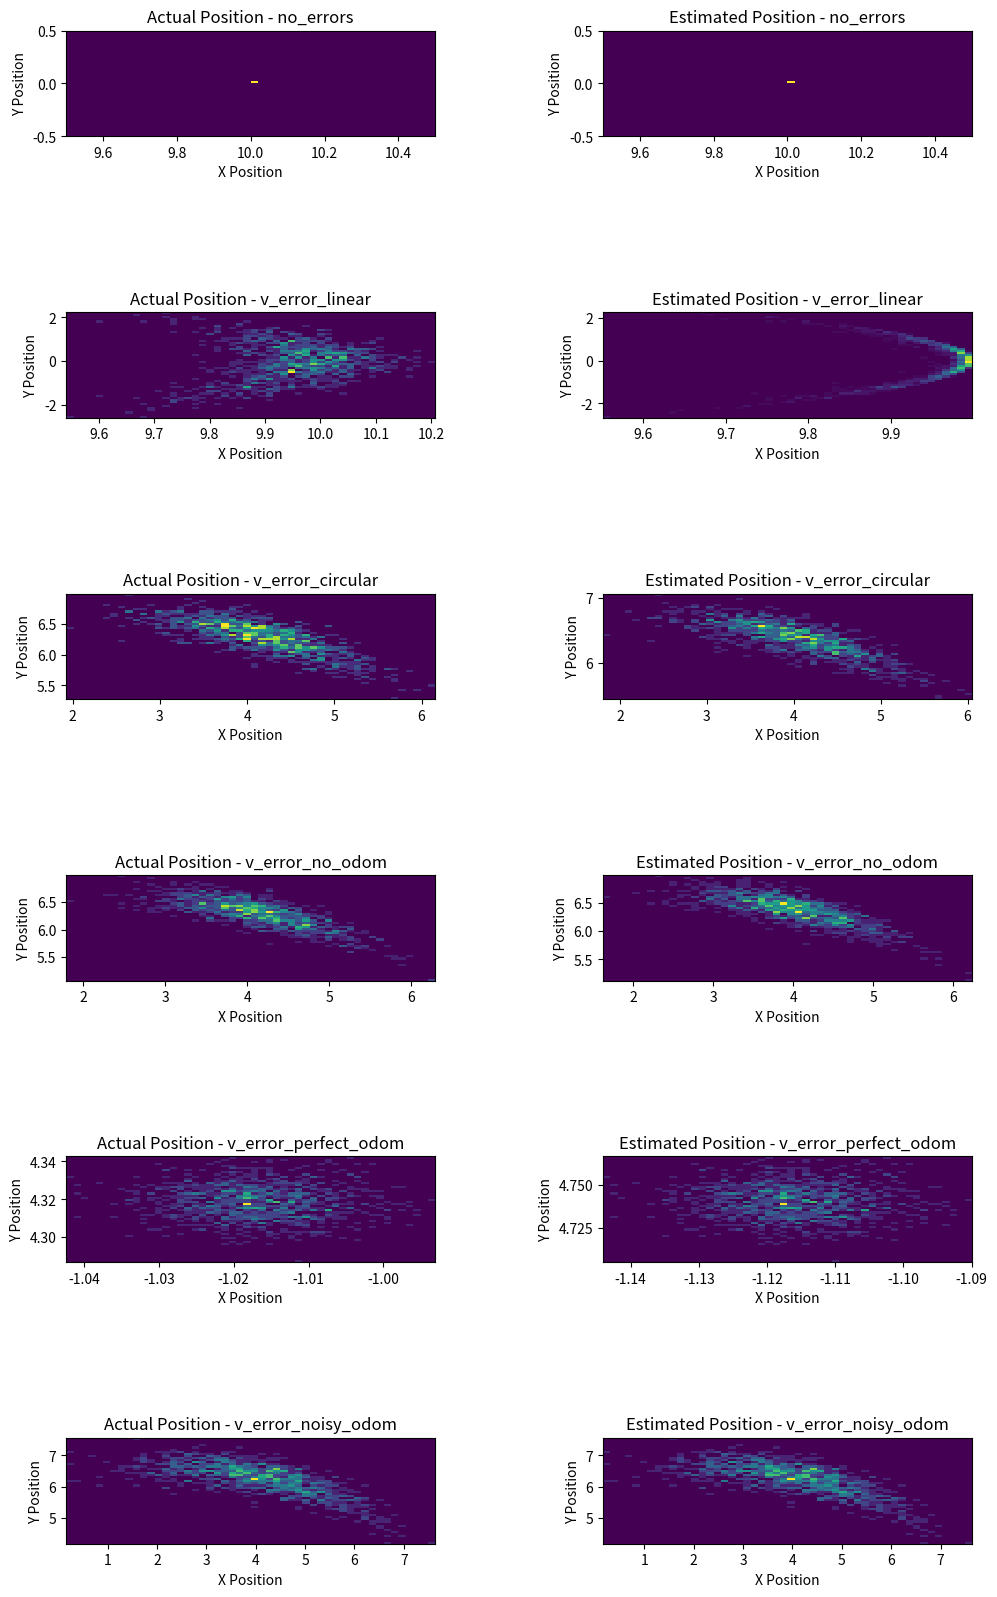

Generate this figure with matplotlib:
import numpy as np
import matplotlib.pyplot as plt

# Constants
VELOCITY = 1.0
TIME_STEP = 0.1
TOTAL_TIME = 10.0
SIGMA_RIGHT = 0.1
SIGMA_LEFT = 0.1
SIGMA_O_RIGHT = 0.2
SIGMA_O_LEFT = 0.2
RADIUS = 5.0
B = 1.0

def kinematic_model(vr, vl, theta, time_step):
    delta_x = 0.5 * (vr + vl) * np.cos(theta) * time_step
    delta_y = 0.5 * (vr + vl) * np.sin(theta) * time_step
    delta_theta = (1 / B) * (vr - vl) * time_step
    return delta_x, delta_y, delta_theta

def odometry(vr, vl, theta, time_step):
    odo_dx = 0.5 * (vr + vl) * np.cos(theta) * time_step
    odo_dy = 0.5 * (vr + vl) * np.sin(theta) * time_step
    return odo_dx, odo_dy

def simulate_robot(num_runs, velocity, time_step, total_time, sigma_right, sigma_left, sigma_o_right, sigma_o_left):
    results = []
    cases = [
        {'name': 'no_errors', 'circular_path': False, 'v_noise': False, 'odom_noise': False, 'correction': False},
        {'name': 'v_error_linear', 'circular_path': False, 'v_noise': True, 'odom_noise': False, 'correction': False},
        {'name': 'v_error_circular', 'circular_path': True, 'v_noise': True, 'odom_noise': False, 'correction': False},
        {'name': 'v_error_no_odom', 'circular_path': True, 'v_noise': True, 'odom_noise': False, 'correction': False},
        {'name': 'v_error_perfect_odom', 'circular_path': True, 'v_noise': True, 'odom_noise': False, 'correction': True, 'use_noisy_odom': False},
        {'name': 'v_error_noisy_odom', 'circular_path': True, 'v_noise': True, 'odom_noise': True, 'correction': True, 'use_noisy_odom': True},
    ]

    for case in cases:
        positions = np.zeros((num_runs, 2))
        odometries = np.zeros((num_runs, 2))
        for i in range(num_runs):
            x, y, theta = 0, 0, 0
            odom_x, odom_y = 0, 0

            for t in np.arange(0, total_time, time_step):
                vr = velocity
                vl = velocity * (1 - B / RADIUS) if case['circular_path'] else velocity

                noisy_vr = vr + np.random.normal(0, sigma_right) if case['v_noise'] else vr
                noisy_vl = vl + np.random.normal(0, sigma_left) if case['v_noise'] else vl

                delta_x, delta_y, delta_theta = kinematic_model(noisy_vr, noisy_vl, theta, time_step)
                x += delta_x
                y += delta_y
                theta += delta_theta

                odom_vr = vr + np.random.normal(0, sigma_o_right) if case['odom_noise'] else vr
                odom_vl = vl + np.random.normal(0, sigma_o_left) if case['odom_noise'] else vl

                odo_dx, odo_dy = odometry(odom_vr, odom_vl, theta, time_step)
                odom_x += odo_dx
                odom_y += odo_dy

                if case['correction']:
                    if case['odom_noise']:
                        correction_vr = odom_vr
                        correction_vl = odom_vl
                    else:
                        correction_vr = vr
                        correction_vl = vl * (1 - B / RADIUS) if case['circular_path'] else vl

                    correction_dx, correction_dy, correction_dtheta = kinematic_model(correction_vr, correction_vl, theta, time_step)
                    x += correction_dx - delta_x
                    y += correction_dy - delta_y
                    theta += correction_dtheta - delta_theta

            positions[i] = [x, y]
            odometries[i] = [odom_x, odom_y]

        results.append((positions, odometries))

    return results

def plot_results(results, case_names):
    num_cases = len(results)
    fig, axs = plt.subplots(num_cases, 2, figsize=(12, 3 * num_cases))

    for i, result in enumerate(results):
        axs[i, 0].hist2d(result[0][:, 0], result[0][:, 1], bins=50, cmap='viridis')
        axs[i, 0].set_title(f'Actual Position - {case_names[i]}')
        axs[i, 0].set_xlabel('X Position')
        axs[i, 0].set_ylabel('Y Position')

        axs[i, 1].hist2d(result[1][:, 0], result[1][:, 1], bins=50, cmap='viridis')
        axs[i, 1].set_title(f'Estimated Position - {case_names[i]}')
        axs[i, 1].set_xlabel('X Position')
        axs[i, 1].set_ylabel('Y Position')

    plt.tight_layout(pad=8.0)
    plt.show()

num_runs = 1000
results = simulate_robot(num_runs, VELOCITY, TIME_STEP, TOTAL_TIME, SIGMA_RIGHT, SIGMA_LEFT, SIGMA_O_RIGHT, SIGMA_O_LEFT)
case_names = ['no_errors', 'v_error_linear', 'v_error_circular', 'v_error_no_odom', 'v_error_perfect_odom', 'v_error_noisy_odom']
plot_results(results, case_names)
